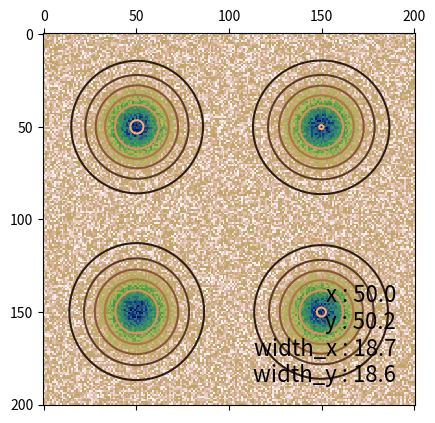

Python code for this plot:
import numpy as np
import matplotlib.pyplot as plt
from scipy import optimize


def gaussian(height, center_x, center_y, width_x, width_y):
    """Returns a gaussian function with the given parameters"""
    width_x = float(width_x)
    width_y = float(width_y)
    return lambda x, y: height * np.exp(
        -(((center_x - x) / width_x) ** 2 + ((center_y - y) / width_y) ** 2) / 2)

def multi_gaussian(X, Y, param_mat):
    n_gaussian = param_mat.shape[0]
    Z = 0
    for i in range(n_gaussian):
        # print(param_mat[i, :])
        Z += gaussian(*param_mat[i, :])(X, Y)
    return Z

# def moments(data):
#     """Returns (height, x, y, width_x, width_y)
#     the gaussian parameters of a 2D distribution by calculating its
#     moments """
#     total = data.sum()
#     X, Y = np.indices(data.shape)
#     x = (X * data).sum() / total
#     y = (Y * data).sum() / total
#     col = data[:, int(y)]
#     width_x = np.sqrt(np.abs((np.arange(col.size) - y) ** 2 * col).sum() / col.sum())
#     row = data[int(x), :]
#     width_y = np.sqrt(np.abs((np.arange(row.size) - x) ** 2 * row).sum() / row.sum())
#     height = data.max()
#     return height, x, y, width_x, width_y


def fitgaussian(X, Y, data, param_mat):
    """Returns the gaussian parameters of a 2D distribution found by a fit"""
    print(param_mat.shape)
    n_gaussian = param_mat.shape[0]
    param = param_mat.ravel()
    def error_func(param):
        param_matrix = np.reshape(param, (n_gaussian, 5))
        data_sim = multi_gaussian(X, Y, param_matrix)
        return np.ravel((data_sim - data) ** 2)
    p, success = optimize.leastsq(error_func, param)
    p = np.reshape(p, (n_gaussian, 5))
    return p

if __name__ == '__main__':
    # Create the gaussian data
    Xin, Yin = np.mgrid[0:201, 0:201]
    data = gaussian(3, 50, 50, 10, 10)(Xin, Yin) \
           + gaussian(3, 50, 150, 10, 10)(Xin, Yin) \
           + gaussian(3, 150, 50, 10, 10)(Xin, Yin) \
           + gaussian(3, 150, 150, 10, 10)(Xin, Yin) \
           + np.random.random(Xin.shape)

    plt.matshow(data, cmap=plt.cm.gist_earth_r)
    print(Xin.shape)
    print(data.shape)
    height_guess = np.max(data)
    width_x_guess = (np.max(Xin) - np.min(Xin)) / 5
    width_y_guess = width_x_guess
    center_guess = [[40, 40],
                    [40, 160],
                    [160, 40],
                    [160, 160]]
    param_list = []
    for pt in center_guess:
        param_list += [[height_guess] + pt + [width_x_guess, width_y_guess]]
    param_mat = np.array(param_list)

    params = fitgaussian(Xin, Yin, data, param_mat)
    print('-----')
    print(params.shape)
    fit = multi_gaussian(Xin, Yin, params)

    plt.contour(fit, cmap=plt.cm.copper)
    ax = plt.gca()
    (height, x, y, width_x, width_y) = params[0, :]

    plt.text(0.95, 0.05, """
    x : %.1f
    y : %.1f
    width_x : %.1f
    width_y : %.1f""" % (x, y, width_x, width_y),
             fontsize=16, horizontalalignment='right',
             verticalalignment='bottom', transform=ax.transAxes)
    plt.show()
